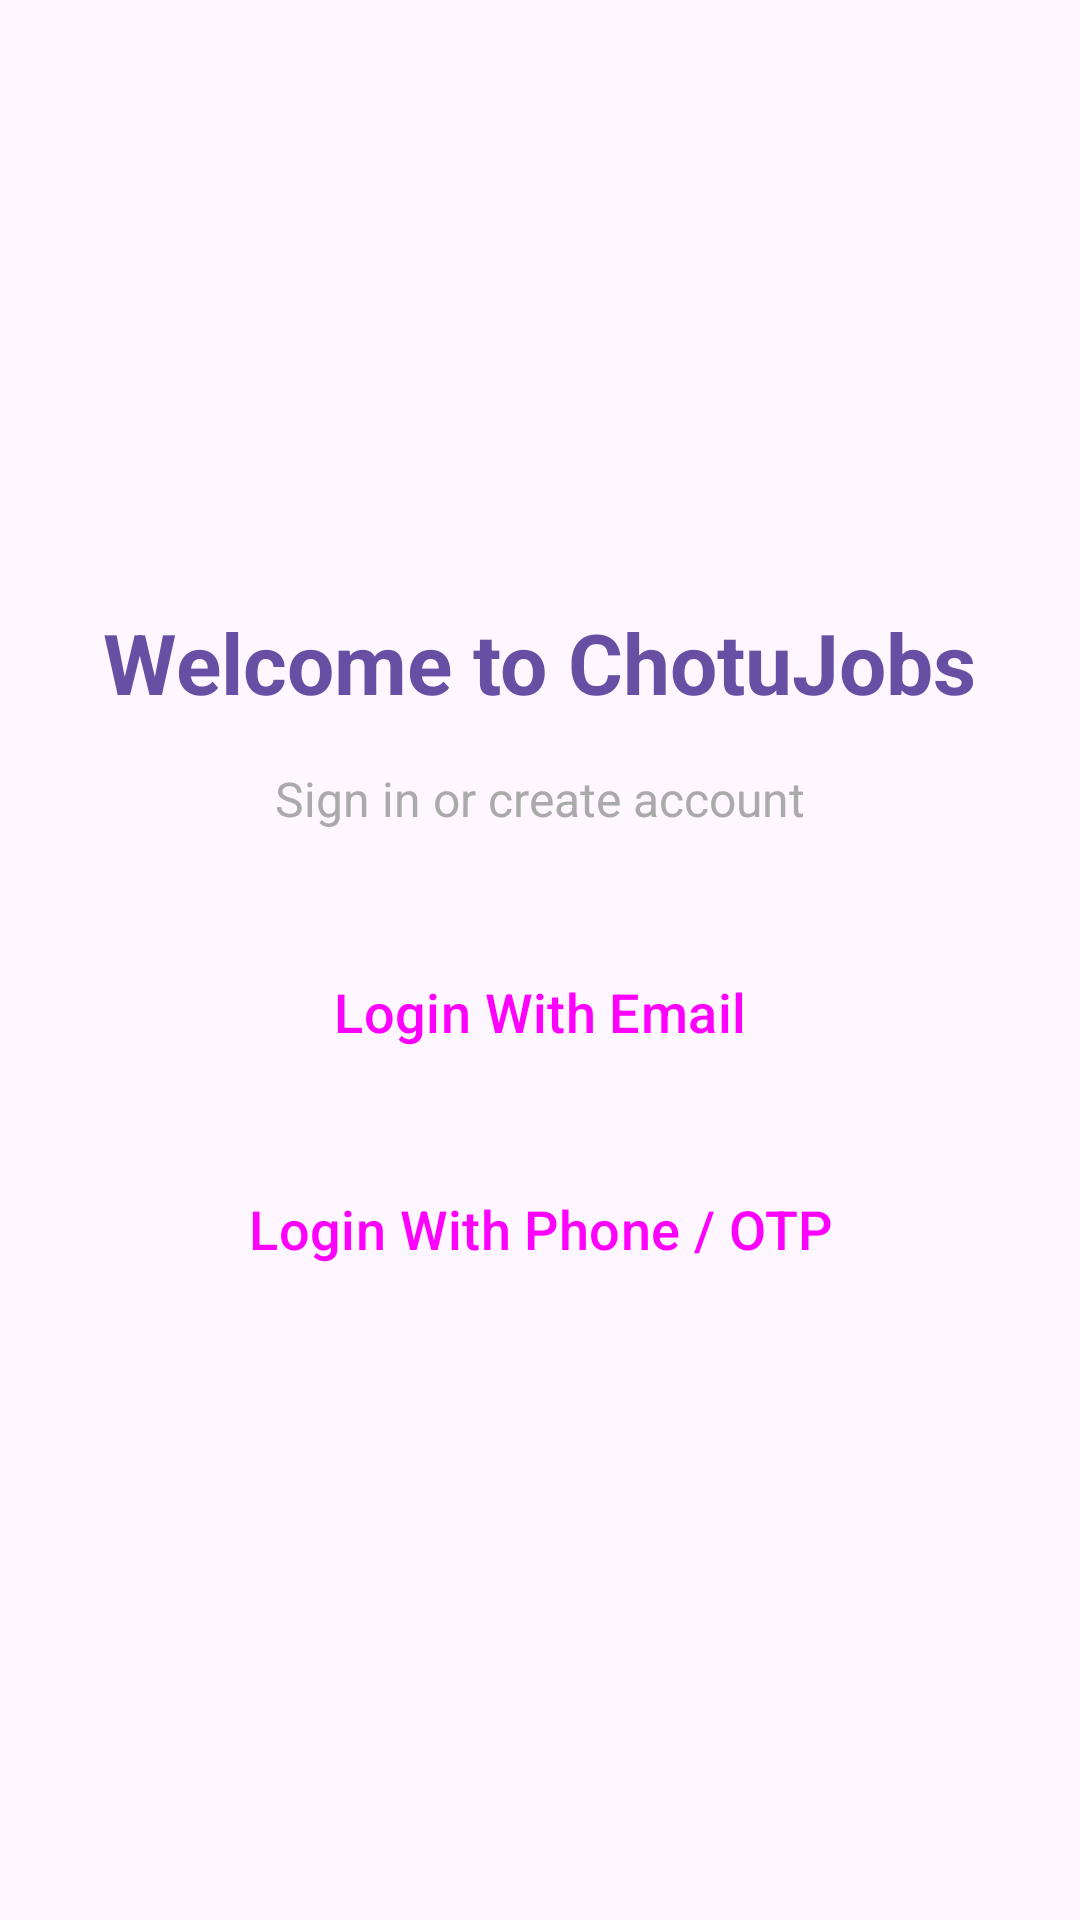

This screen was rendered from an Android layout file. Write that file and the resources it references.
<!-- AndroidManifest.xml: activity theme Theme.ChotuJobs -->
<!-- res/layout/activity_login.xml -->
<?xml version="1.0" encoding="utf-8"?>
<LinearLayout xmlns:android="http://schemas.android.com/apk/res/android"
    xmlns:app="http://schemas.android.com/apk/res-auto"
    android:layout_width="match_parent"
    android:layout_height="match_parent"
    android:orientation="vertical"
    android:padding="24dp"
    android:gravity="center">

    <TextView
        android:layout_width="wrap_content"
        android:layout_height="wrap_content"
        android:text="Welcome to ChotuJobs"
        android:textSize="28sp"
        android:textStyle="bold"
        android:layout_marginBottom="16dp"
        android:textColor="@color/design_default_color_primary" />

    <TextView
        android:layout_width="wrap_content"
        android:layout_height="wrap_content"
        android:text="Sign in or create account"
        android:textSize="16sp"
        android:layout_marginBottom="32dp"
        android:textColor="@android:color/darker_gray" />

    <Button
        android:id="@+id/btnEmailLogin"
        android:layout_width="match_parent"
        android:layout_height="wrap_content"
        android:text="Login With Email"
        android:textSize="18sp"
        android:padding="16dp"
        style="@style/Widget.Material3.Button" />

    <Button
        android:id="@+id/btnPhoneLogin"
        android:layout_width="match_parent"
        android:layout_height="wrap_content"
        android:text="Login With Phone / OTP"
        android:textSize="18sp"
        android:padding="16dp"
        android:layout_marginTop="16dp"
        style="@style/Widget.Material3.Button.OutlinedButton" />

</LinearLayout>
<!-- resources referenced by this layout -->
<resources>
  <color name="design_default_color_primary">#6750A4</color>
  <style name="Theme.ChotuJobs" parent="Base.Theme.ChotuJobs" />
  <style name="Base.Theme.ChotuJobs" parent="Theme.Material3.DayNight.NoActionBar">
          
          
      </style>
</resources>
